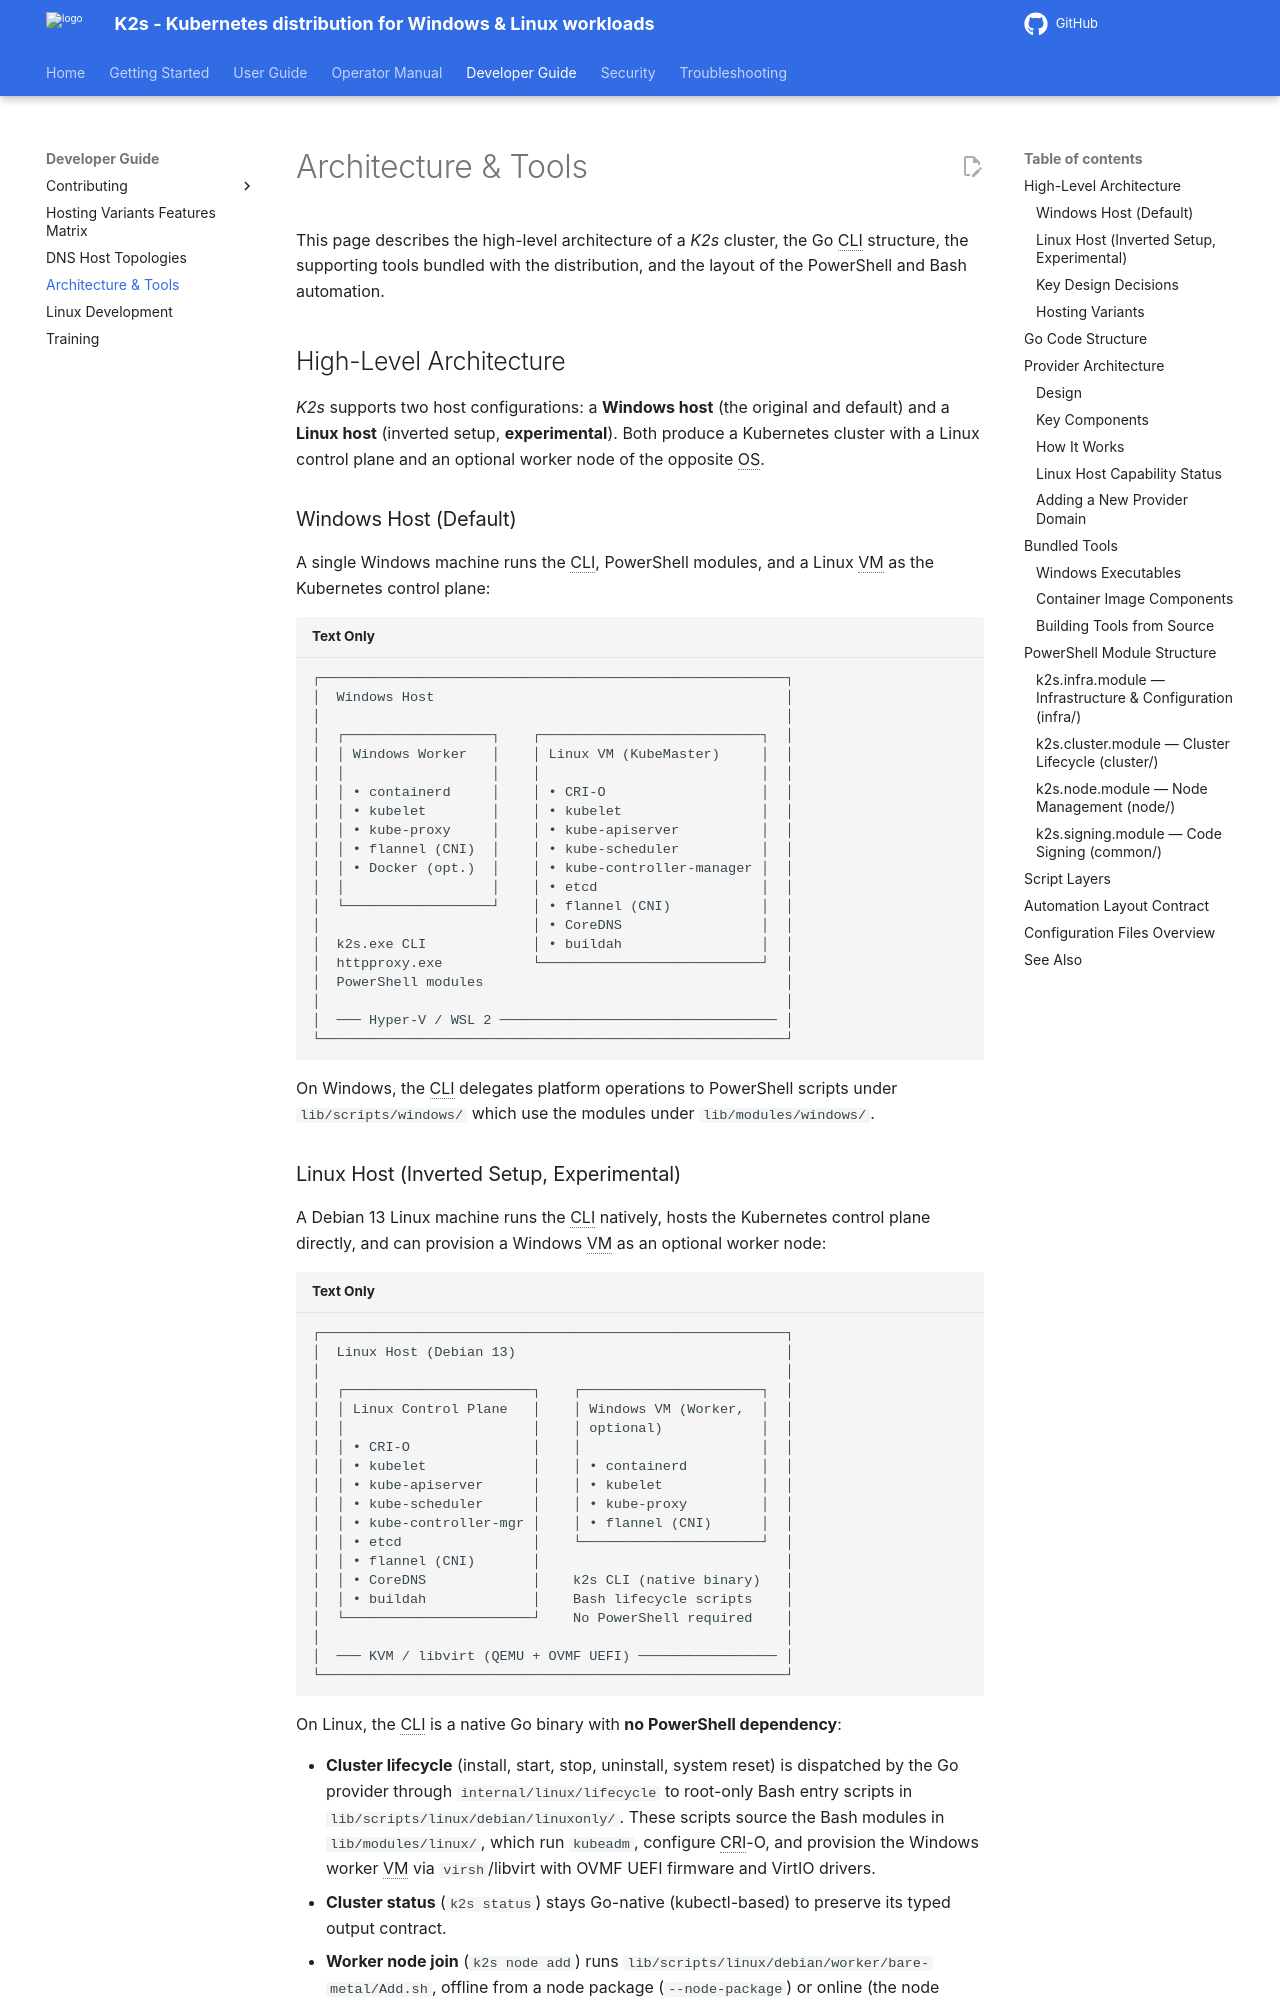

repository: k2s-project/k2s · page: next/dev-guide/architecture/index.html · generator: mkdocs

<!--
SPDX-FileCopyrightText: © 2026 The K2s Authors
SPDX-License-Identifier: Apache-2.0
-->

# Architecture & Tools

This page describes the high-level architecture of a *K2s* cluster, the Go CLI structure, the supporting tools bundled with the distribution, and the layout of the PowerShell and Bash automation.

## High-Level Architecture

*K2s* supports two host configurations: a **Windows host** (the original and default) and a **Linux host** (inverted setup, **experimental**). Both produce a Kubernetes cluster with a Linux control plane and an optional worker node of the opposite OS.

### Windows Host (Default)

A single Windows machine runs the CLI, PowerShell modules, and a Linux VM as the Kubernetes control plane:

```
┌─────────────────────────────────────────────────────────┐
│  Windows Host                                           │
│                                                         │
│  ┌──────────────────┐    ┌───────────────────────────┐  │
│  │ Windows Worker   │    │ Linux VM (KubeMaster)     │  │
│  │                  │    │                           │  │
│  │ • containerd     │    │ • CRI-O                   │  │
│  │ • kubelet        │    │ • kubelet                 │  │
│  │ • kube-proxy     │    │ • kube-apiserver          │  │
│  │ • flannel (CNI)  │    │ • kube-scheduler          │  │
│  │ • Docker (opt.)  │    │ • kube-controller-manager │  │
│  │                  │    │ • etcd                    │  │
│  └──────────────────┘    │ • flannel (CNI)           │  │
│                          │ • CoreDNS                 │  │
│  k2s.exe CLI             │ • buildah                 │  │
│  httpproxy.exe           └───────────────────────────┘  │
│  PowerShell modules                                     │
│                                                         │
│  ─── Hyper-V / WSL 2 ────────────────────────────────── │
└─────────────────────────────────────────────────────────┘
```

On Windows, the CLI delegates platform operations to PowerShell scripts under `lib/scripts/windows/` which use the modules under `lib/modules/windows/`.
